Labelled photos from "recaptcha_tiles", an image-classification folder in likeblossom/breaking-reCAPTCHA. The possible labels are: bicycle, bridge, bus, car, chimney, crosswalk, hydrant, motorcycle, mountain, stairs, tractor, traffic light.

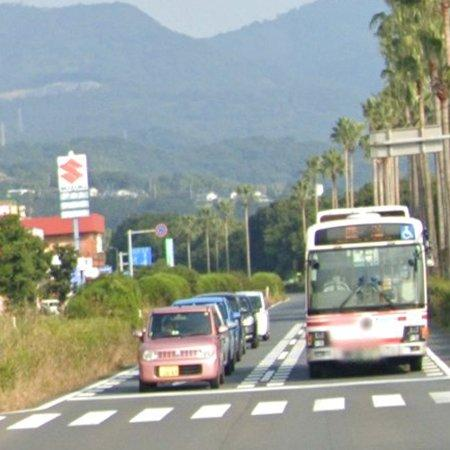
Label: bus

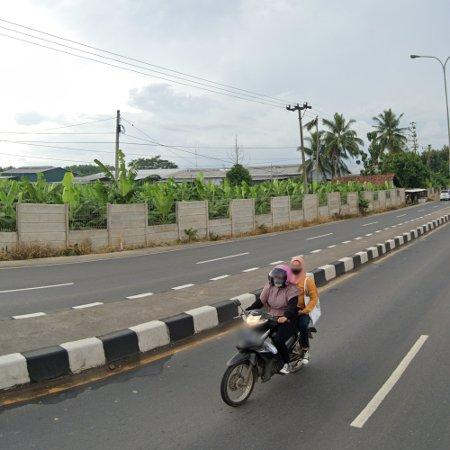
Label: motorcycle

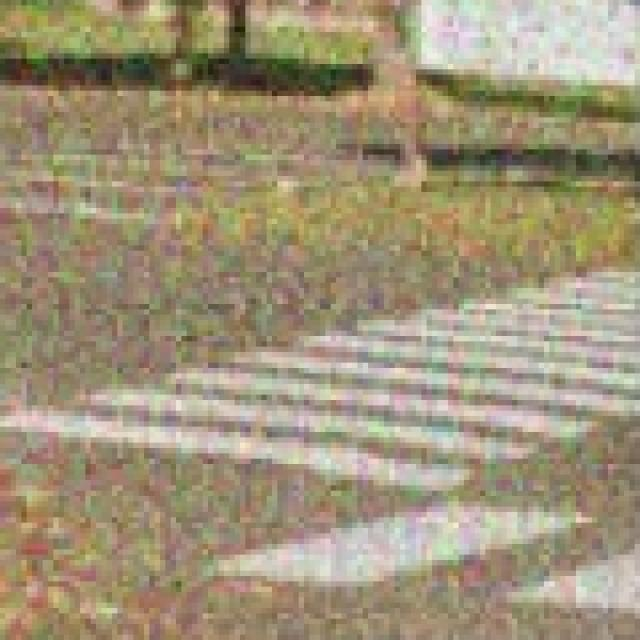
Label: crosswalk

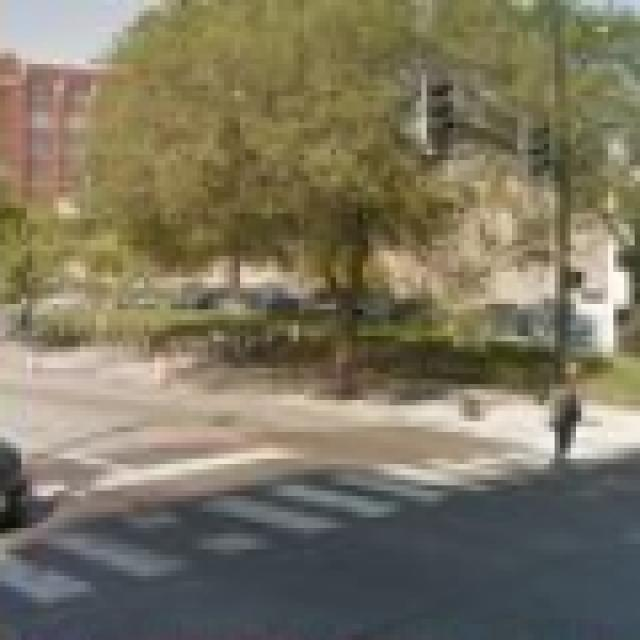
Label: crosswalk

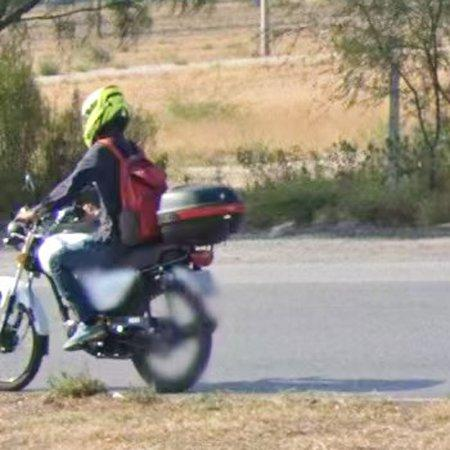
Label: motorcycle

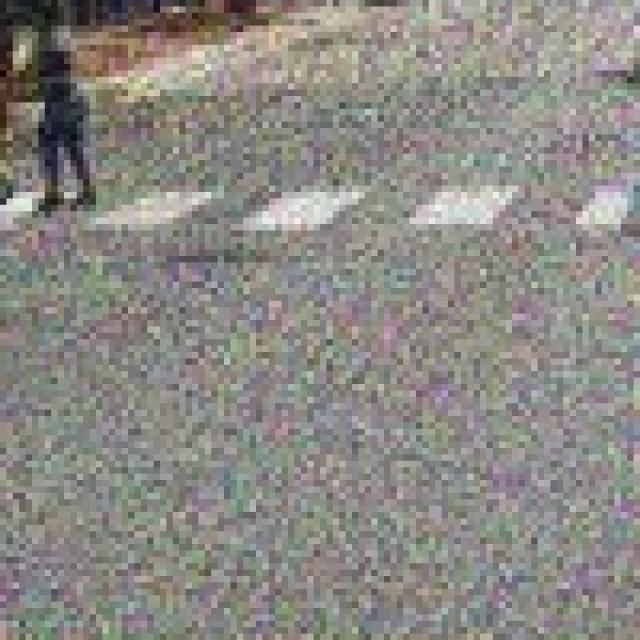
Label: crosswalk
